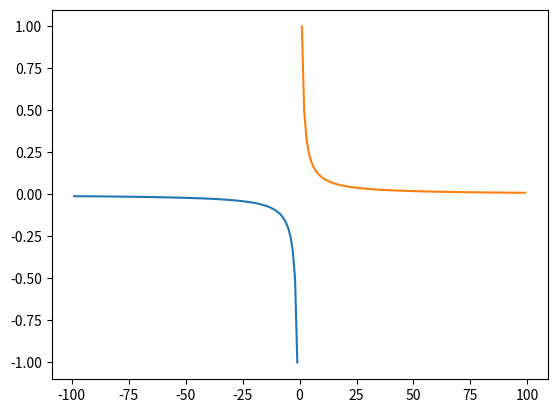

Python code for this plot:
import numpy as np
import matplotlib.pyplot as plt

x1 = np.arange(-99, 0)
x2 = np.arange(1, 100)
y1 = 1/x1
y2 = 1/x2

plt.plot(x1, y1)  #绘制1/x的函数图像
plt.plot(x2, y2)
plt.show()
